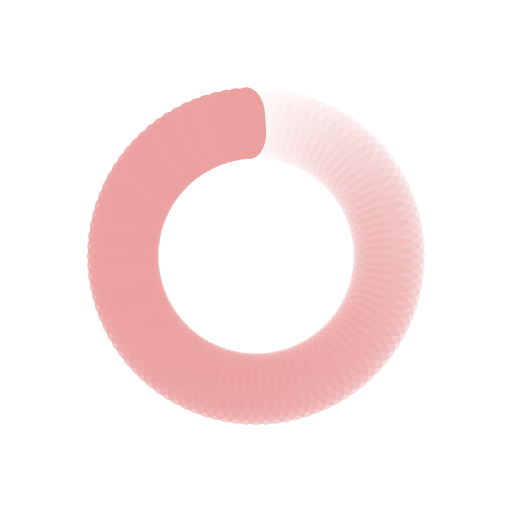
t = 0.00 s
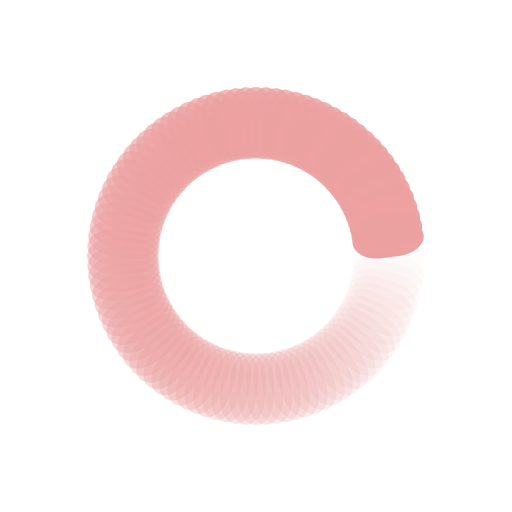
t = 0.35 s
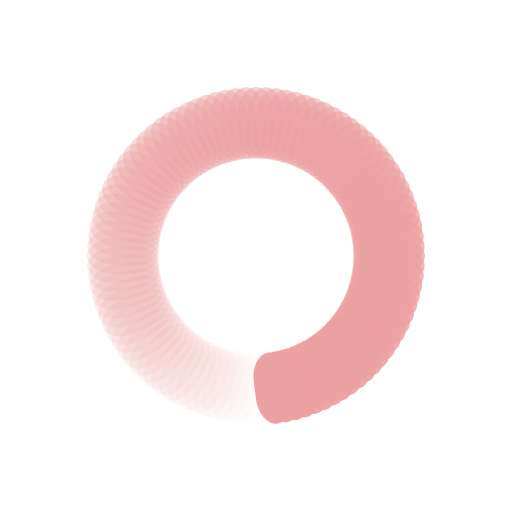
t = 0.70 s
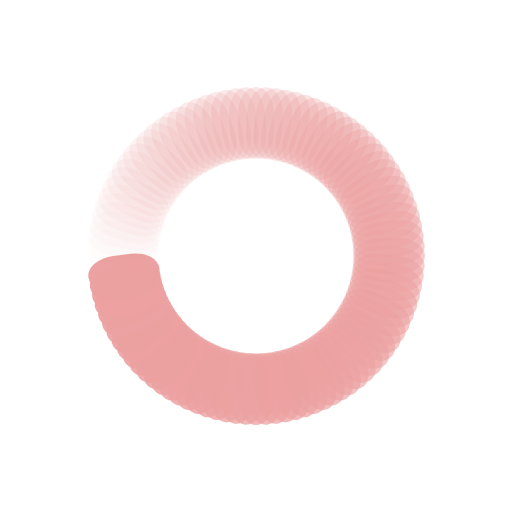
t = 1.06 s

The animated SVG that drew these frames (rendered in a browser with its animation timeline set to each time). Animation: 100 SMIL elements (animate=100); one cycle of 1.41 s, repeats indefinitely.

<?xml version="1.0" encoding="utf-8"?>
<svg xmlns="http://www.w3.org/2000/svg" xmlns:xlink="http://www.w3.org/1999/xlink" style="margin: auto; background: none; display: block; shape-rendering: auto;" width="154px" height="154px" viewBox="0 0 100 100" preserveAspectRatio="xMidYMid">
<g transform="rotate(0 50 50)">
  <rect x="46.5" y="17" rx="3.5" ry="5.32" width="7" height="14" fill="#eca1a1">
    <animate attributeName="opacity" values="1;0" keyTimes="0;1" dur="1.408450704225352s" begin="-1.3943661971830983s" repeatCount="indefinite"></animate>
  </rect>
</g><g transform="rotate(3.6 50 50)">
  <rect x="46.5" y="17" rx="3.5" ry="5.32" width="7" height="14" fill="#eca1a1">
    <animate attributeName="opacity" values="1;0" keyTimes="0;1" dur="1.408450704225352s" begin="-1.3802816901408448s" repeatCount="indefinite"></animate>
  </rect>
</g><g transform="rotate(7.2 50 50)">
  <rect x="46.5" y="17" rx="3.5" ry="5.32" width="7" height="14" fill="#eca1a1">
    <animate attributeName="opacity" values="1;0" keyTimes="0;1" dur="1.408450704225352s" begin="-1.3661971830985913s" repeatCount="indefinite"></animate>
  </rect>
</g><g transform="rotate(10.8 50 50)">
  <rect x="46.5" y="17" rx="3.5" ry="5.32" width="7" height="14" fill="#eca1a1">
    <animate attributeName="opacity" values="1;0" keyTimes="0;1" dur="1.408450704225352s" begin="-1.3521126760563378s" repeatCount="indefinite"></animate>
  </rect>
</g><g transform="rotate(14.4 50 50)">
  <rect x="46.5" y="17" rx="3.5" ry="5.32" width="7" height="14" fill="#eca1a1">
    <animate attributeName="opacity" values="1;0" keyTimes="0;1" dur="1.408450704225352s" begin="-1.3380281690140843s" repeatCount="indefinite"></animate>
  </rect>
</g><g transform="rotate(18 50 50)">
  <rect x="46.5" y="17" rx="3.5" ry="5.32" width="7" height="14" fill="#eca1a1">
    <animate attributeName="opacity" values="1;0" keyTimes="0;1" dur="1.408450704225352s" begin="-1.3239436619718308s" repeatCount="indefinite"></animate>
  </rect>
</g><g transform="rotate(21.6 50 50)">
  <rect x="46.5" y="17" rx="3.5" ry="5.32" width="7" height="14" fill="#eca1a1">
    <animate attributeName="opacity" values="1;0" keyTimes="0;1" dur="1.408450704225352s" begin="-1.3098591549295773s" repeatCount="indefinite"></animate>
  </rect>
</g><g transform="rotate(25.2 50 50)">
  <rect x="46.5" y="17" rx="3.5" ry="5.32" width="7" height="14" fill="#eca1a1">
    <animate attributeName="opacity" values="1;0" keyTimes="0;1" dur="1.408450704225352s" begin="-1.2957746478873238s" repeatCount="indefinite"></animate>
  </rect>
</g><g transform="rotate(28.8 50 50)">
  <rect x="46.5" y="17" rx="3.5" ry="5.32" width="7" height="14" fill="#eca1a1">
    <animate attributeName="opacity" values="1;0" keyTimes="0;1" dur="1.408450704225352s" begin="-1.2816901408450703s" repeatCount="indefinite"></animate>
  </rect>
</g><g transform="rotate(32.4 50 50)">
  <rect x="46.5" y="17" rx="3.5" ry="5.32" width="7" height="14" fill="#eca1a1">
    <animate attributeName="opacity" values="1;0" keyTimes="0;1" dur="1.408450704225352s" begin="-1.2676056338028165s" repeatCount="indefinite"></animate>
  </rect>
</g><g transform="rotate(36 50 50)">
  <rect x="46.5" y="17" rx="3.5" ry="5.32" width="7" height="14" fill="#eca1a1">
    <animate attributeName="opacity" values="1;0" keyTimes="0;1" dur="1.408450704225352s" begin="-1.253521126760563s" repeatCount="indefinite"></animate>
  </rect>
</g><g transform="rotate(39.6 50 50)">
  <rect x="46.5" y="17" rx="3.5" ry="5.32" width="7" height="14" fill="#eca1a1">
    <animate attributeName="opacity" values="1;0" keyTimes="0;1" dur="1.408450704225352s" begin="-1.2394366197183095s" repeatCount="indefinite"></animate>
  </rect>
</g><g transform="rotate(43.2 50 50)">
  <rect x="46.5" y="17" rx="3.5" ry="5.32" width="7" height="14" fill="#eca1a1">
    <animate attributeName="opacity" values="1;0" keyTimes="0;1" dur="1.408450704225352s" begin="-1.225352112676056s" repeatCount="indefinite"></animate>
  </rect>
</g><g transform="rotate(46.8 50 50)">
  <rect x="46.5" y="17" rx="3.5" ry="5.32" width="7" height="14" fill="#eca1a1">
    <animate attributeName="opacity" values="1;0" keyTimes="0;1" dur="1.408450704225352s" begin="-1.2112676056338025s" repeatCount="indefinite"></animate>
  </rect>
</g><g transform="rotate(50.4 50 50)">
  <rect x="46.5" y="17" rx="3.5" ry="5.32" width="7" height="14" fill="#eca1a1">
    <animate attributeName="opacity" values="1;0" keyTimes="0;1" dur="1.408450704225352s" begin="-1.197183098591549s" repeatCount="indefinite"></animate>
  </rect>
</g><g transform="rotate(54 50 50)">
  <rect x="46.5" y="17" rx="3.5" ry="5.32" width="7" height="14" fill="#eca1a1">
    <animate attributeName="opacity" values="1;0" keyTimes="0;1" dur="1.408450704225352s" begin="-1.1830985915492955s" repeatCount="indefinite"></animate>
  </rect>
</g><g transform="rotate(57.6 50 50)">
  <rect x="46.5" y="17" rx="3.5" ry="5.32" width="7" height="14" fill="#eca1a1">
    <animate attributeName="opacity" values="1;0" keyTimes="0;1" dur="1.408450704225352s" begin="-1.169014084507042s" repeatCount="indefinite"></animate>
  </rect>
</g><g transform="rotate(61.2 50 50)">
  <rect x="46.5" y="17" rx="3.5" ry="5.32" width="7" height="14" fill="#eca1a1">
    <animate attributeName="opacity" values="1;0" keyTimes="0;1" dur="1.408450704225352s" begin="-1.1549295774647885s" repeatCount="indefinite"></animate>
  </rect>
</g><g transform="rotate(64.8 50 50)">
  <rect x="46.5" y="17" rx="3.5" ry="5.32" width="7" height="14" fill="#eca1a1">
    <animate attributeName="opacity" values="1;0" keyTimes="0;1" dur="1.408450704225352s" begin="-1.140845070422535s" repeatCount="indefinite"></animate>
  </rect>
</g><g transform="rotate(68.4 50 50)">
  <rect x="46.5" y="17" rx="3.5" ry="5.32" width="7" height="14" fill="#eca1a1">
    <animate attributeName="opacity" values="1;0" keyTimes="0;1" dur="1.408450704225352s" begin="-1.1267605633802815s" repeatCount="indefinite"></animate>
  </rect>
</g><g transform="rotate(72 50 50)">
  <rect x="46.5" y="17" rx="3.5" ry="5.32" width="7" height="14" fill="#eca1a1">
    <animate attributeName="opacity" values="1;0" keyTimes="0;1" dur="1.408450704225352s" begin="-1.112676056338028s" repeatCount="indefinite"></animate>
  </rect>
</g><g transform="rotate(75.6 50 50)">
  <rect x="46.5" y="17" rx="3.5" ry="5.32" width="7" height="14" fill="#eca1a1">
    <animate attributeName="opacity" values="1;0" keyTimes="0;1" dur="1.408450704225352s" begin="-1.0985915492957745s" repeatCount="indefinite"></animate>
  </rect>
</g><g transform="rotate(79.2 50 50)">
  <rect x="46.5" y="17" rx="3.5" ry="5.32" width="7" height="14" fill="#eca1a1">
    <animate attributeName="opacity" values="1;0" keyTimes="0;1" dur="1.408450704225352s" begin="-1.084507042253521s" repeatCount="indefinite"></animate>
  </rect>
</g><g transform="rotate(82.8 50 50)">
  <rect x="46.5" y="17" rx="3.5" ry="5.32" width="7" height="14" fill="#eca1a1">
    <animate attributeName="opacity" values="1;0" keyTimes="0;1" dur="1.408450704225352s" begin="-1.0704225352112673s" repeatCount="indefinite"></animate>
  </rect>
</g><g transform="rotate(86.4 50 50)">
  <rect x="46.5" y="17" rx="3.5" ry="5.32" width="7" height="14" fill="#eca1a1">
    <animate attributeName="opacity" values="1;0" keyTimes="0;1" dur="1.408450704225352s" begin="-1.0563380281690138s" repeatCount="indefinite"></animate>
  </rect>
</g><g transform="rotate(90 50 50)">
  <rect x="46.5" y="17" rx="3.5" ry="5.32" width="7" height="14" fill="#eca1a1">
    <animate attributeName="opacity" values="1;0" keyTimes="0;1" dur="1.408450704225352s" begin="-1.0422535211267603s" repeatCount="indefinite"></animate>
  </rect>
</g><g transform="rotate(93.6 50 50)">
  <rect x="46.5" y="17" rx="3.5" ry="5.32" width="7" height="14" fill="#eca1a1">
    <animate attributeName="opacity" values="1;0" keyTimes="0;1" dur="1.408450704225352s" begin="-1.0281690140845068s" repeatCount="indefinite"></animate>
  </rect>
</g><g transform="rotate(97.2 50 50)">
  <rect x="46.5" y="17" rx="3.5" ry="5.32" width="7" height="14" fill="#eca1a1">
    <animate attributeName="opacity" values="1;0" keyTimes="0;1" dur="1.408450704225352s" begin="-1.0140845070422533s" repeatCount="indefinite"></animate>
  </rect>
</g><g transform="rotate(100.8 50 50)">
  <rect x="46.5" y="17" rx="3.5" ry="5.32" width="7" height="14" fill="#eca1a1">
    <animate attributeName="opacity" values="1;0" keyTimes="0;1" dur="1.408450704225352s" begin="-0.9999999999999998s" repeatCount="indefinite"></animate>
  </rect>
</g><g transform="rotate(104.4 50 50)">
  <rect x="46.5" y="17" rx="3.5" ry="5.32" width="7" height="14" fill="#eca1a1">
    <animate attributeName="opacity" values="1;0" keyTimes="0;1" dur="1.408450704225352s" begin="-0.9859154929577463s" repeatCount="indefinite"></animate>
  </rect>
</g><g transform="rotate(108 50 50)">
  <rect x="46.5" y="17" rx="3.5" ry="5.32" width="7" height="14" fill="#eca1a1">
    <animate attributeName="opacity" values="1;0" keyTimes="0;1" dur="1.408450704225352s" begin="-0.9718309859154928s" repeatCount="indefinite"></animate>
  </rect>
</g><g transform="rotate(111.6 50 50)">
  <rect x="46.5" y="17" rx="3.5" ry="5.32" width="7" height="14" fill="#eca1a1">
    <animate attributeName="opacity" values="1;0" keyTimes="0;1" dur="1.408450704225352s" begin="-0.9577464788732393s" repeatCount="indefinite"></animate>
  </rect>
</g><g transform="rotate(115.2 50 50)">
  <rect x="46.5" y="17" rx="3.5" ry="5.32" width="7" height="14" fill="#eca1a1">
    <animate attributeName="opacity" values="1;0" keyTimes="0;1" dur="1.408450704225352s" begin="-0.9436619718309858s" repeatCount="indefinite"></animate>
  </rect>
</g><g transform="rotate(118.8 50 50)">
  <rect x="46.5" y="17" rx="3.5" ry="5.32" width="7" height="14" fill="#eca1a1">
    <animate attributeName="opacity" values="1;0" keyTimes="0;1" dur="1.408450704225352s" begin="-0.9295774647887322s" repeatCount="indefinite"></animate>
  </rect>
</g><g transform="rotate(122.4 50 50)">
  <rect x="46.5" y="17" rx="3.5" ry="5.32" width="7" height="14" fill="#eca1a1">
    <animate attributeName="opacity" values="1;0" keyTimes="0;1" dur="1.408450704225352s" begin="-0.9154929577464787s" repeatCount="indefinite"></animate>
  </rect>
</g><g transform="rotate(126 50 50)">
  <rect x="46.5" y="17" rx="3.5" ry="5.32" width="7" height="14" fill="#eca1a1">
    <animate attributeName="opacity" values="1;0" keyTimes="0;1" dur="1.408450704225352s" begin="-0.9014084507042252s" repeatCount="indefinite"></animate>
  </rect>
</g><g transform="rotate(129.6 50 50)">
  <rect x="46.5" y="17" rx="3.5" ry="5.32" width="7" height="14" fill="#eca1a1">
    <animate attributeName="opacity" values="1;0" keyTimes="0;1" dur="1.408450704225352s" begin="-0.8873239436619716s" repeatCount="indefinite"></animate>
  </rect>
</g><g transform="rotate(133.2 50 50)">
  <rect x="46.5" y="17" rx="3.5" ry="5.32" width="7" height="14" fill="#eca1a1">
    <animate attributeName="opacity" values="1;0" keyTimes="0;1" dur="1.408450704225352s" begin="-0.8732394366197181s" repeatCount="indefinite"></animate>
  </rect>
</g><g transform="rotate(136.8 50 50)">
  <rect x="46.5" y="17" rx="3.5" ry="5.32" width="7" height="14" fill="#eca1a1">
    <animate attributeName="opacity" values="1;0" keyTimes="0;1" dur="1.408450704225352s" begin="-0.8591549295774646s" repeatCount="indefinite"></animate>
  </rect>
</g><g transform="rotate(140.4 50 50)">
  <rect x="46.5" y="17" rx="3.5" ry="5.32" width="7" height="14" fill="#eca1a1">
    <animate attributeName="opacity" values="1;0" keyTimes="0;1" dur="1.408450704225352s" begin="-0.8450704225352111s" repeatCount="indefinite"></animate>
  </rect>
</g><g transform="rotate(144 50 50)">
  <rect x="46.5" y="17" rx="3.5" ry="5.32" width="7" height="14" fill="#eca1a1">
    <animate attributeName="opacity" values="1;0" keyTimes="0;1" dur="1.408450704225352s" begin="-0.8309859154929575s" repeatCount="indefinite"></animate>
  </rect>
</g><g transform="rotate(147.6 50 50)">
  <rect x="46.5" y="17" rx="3.5" ry="5.32" width="7" height="14" fill="#eca1a1">
    <animate attributeName="opacity" values="1;0" keyTimes="0;1" dur="1.408450704225352s" begin="-0.816901408450704s" repeatCount="indefinite"></animate>
  </rect>
</g><g transform="rotate(151.2 50 50)">
  <rect x="46.5" y="17" rx="3.5" ry="5.32" width="7" height="14" fill="#eca1a1">
    <animate attributeName="opacity" values="1;0" keyTimes="0;1" dur="1.408450704225352s" begin="-0.8028169014084505s" repeatCount="indefinite"></animate>
  </rect>
</g><g transform="rotate(154.8 50 50)">
  <rect x="46.5" y="17" rx="3.5" ry="5.32" width="7" height="14" fill="#eca1a1">
    <animate attributeName="opacity" values="1;0" keyTimes="0;1" dur="1.408450704225352s" begin="-0.788732394366197s" repeatCount="indefinite"></animate>
  </rect>
</g><g transform="rotate(158.4 50 50)">
  <rect x="46.5" y="17" rx="3.5" ry="5.32" width="7" height="14" fill="#eca1a1">
    <animate attributeName="opacity" values="1;0" keyTimes="0;1" dur="1.408450704225352s" begin="-0.7746478873239435s" repeatCount="indefinite"></animate>
  </rect>
</g><g transform="rotate(162 50 50)">
  <rect x="46.5" y="17" rx="3.5" ry="5.32" width="7" height="14" fill="#eca1a1">
    <animate attributeName="opacity" values="1;0" keyTimes="0;1" dur="1.408450704225352s" begin="-0.76056338028169s" repeatCount="indefinite"></animate>
  </rect>
</g><g transform="rotate(165.6 50 50)">
  <rect x="46.5" y="17" rx="3.5" ry="5.32" width="7" height="14" fill="#eca1a1">
    <animate attributeName="opacity" values="1;0" keyTimes="0;1" dur="1.408450704225352s" begin="-0.7464788732394365s" repeatCount="indefinite"></animate>
  </rect>
</g><g transform="rotate(169.2 50 50)">
  <rect x="46.5" y="17" rx="3.5" ry="5.32" width="7" height="14" fill="#eca1a1">
    <animate attributeName="opacity" values="1;0" keyTimes="0;1" dur="1.408450704225352s" begin="-0.7323943661971829s" repeatCount="indefinite"></animate>
  </rect>
</g><g transform="rotate(172.8 50 50)">
  <rect x="46.5" y="17" rx="3.5" ry="5.32" width="7" height="14" fill="#eca1a1">
    <animate attributeName="opacity" values="1;0" keyTimes="0;1" dur="1.408450704225352s" begin="-0.7183098591549294s" repeatCount="indefinite"></animate>
  </rect>
</g><g transform="rotate(176.4 50 50)">
  <rect x="46.5" y="17" rx="3.5" ry="5.32" width="7" height="14" fill="#eca1a1">
    <animate attributeName="opacity" values="1;0" keyTimes="0;1" dur="1.408450704225352s" begin="-0.7042253521126759s" repeatCount="indefinite"></animate>
  </rect>
</g><g transform="rotate(180 50 50)">
  <rect x="46.5" y="17" rx="3.5" ry="5.32" width="7" height="14" fill="#eca1a1">
    <animate attributeName="opacity" values="1;0" keyTimes="0;1" dur="1.408450704225352s" begin="-0.6901408450704224s" repeatCount="indefinite"></animate>
  </rect>
</g><g transform="rotate(183.6 50 50)">
  <rect x="46.5" y="17" rx="3.5" ry="5.32" width="7" height="14" fill="#eca1a1">
    <animate attributeName="opacity" values="1;0" keyTimes="0;1" dur="1.408450704225352s" begin="-0.6760563380281689s" repeatCount="indefinite"></animate>
  </rect>
</g><g transform="rotate(187.2 50 50)">
  <rect x="46.5" y="17" rx="3.5" ry="5.32" width="7" height="14" fill="#eca1a1">
    <animate attributeName="opacity" values="1;0" keyTimes="0;1" dur="1.408450704225352s" begin="-0.6619718309859154s" repeatCount="indefinite"></animate>
  </rect>
</g><g transform="rotate(190.8 50 50)">
  <rect x="46.5" y="17" rx="3.5" ry="5.32" width="7" height="14" fill="#eca1a1">
    <animate attributeName="opacity" values="1;0" keyTimes="0;1" dur="1.408450704225352s" begin="-0.6478873239436619s" repeatCount="indefinite"></animate>
  </rect>
</g><g transform="rotate(194.4 50 50)">
  <rect x="46.5" y="17" rx="3.5" ry="5.32" width="7" height="14" fill="#eca1a1">
    <animate attributeName="opacity" values="1;0" keyTimes="0;1" dur="1.408450704225352s" begin="-0.6338028169014083s" repeatCount="indefinite"></animate>
  </rect>
</g><g transform="rotate(198 50 50)">
  <rect x="46.5" y="17" rx="3.5" ry="5.32" width="7" height="14" fill="#eca1a1">
    <animate attributeName="opacity" values="1;0" keyTimes="0;1" dur="1.408450704225352s" begin="-0.6197183098591548s" repeatCount="indefinite"></animate>
  </rect>
</g><g transform="rotate(201.6 50 50)">
  <rect x="46.5" y="17" rx="3.5" ry="5.32" width="7" height="14" fill="#eca1a1">
    <animate attributeName="opacity" values="1;0" keyTimes="0;1" dur="1.408450704225352s" begin="-0.6056338028169013s" repeatCount="indefinite"></animate>
  </rect>
</g><g transform="rotate(205.2 50 50)">
  <rect x="46.5" y="17" rx="3.5" ry="5.32" width="7" height="14" fill="#eca1a1">
    <animate attributeName="opacity" values="1;0" keyTimes="0;1" dur="1.408450704225352s" begin="-0.5915492957746478s" repeatCount="indefinite"></animate>
  </rect>
</g><g transform="rotate(208.8 50 50)">
  <rect x="46.5" y="17" rx="3.5" ry="5.32" width="7" height="14" fill="#eca1a1">
    <animate attributeName="opacity" values="1;0" keyTimes="0;1" dur="1.408450704225352s" begin="-0.5774647887323943s" repeatCount="indefinite"></animate>
  </rect>
</g><g transform="rotate(212.4 50 50)">
  <rect x="46.5" y="17" rx="3.5" ry="5.32" width="7" height="14" fill="#eca1a1">
    <animate attributeName="opacity" values="1;0" keyTimes="0;1" dur="1.408450704225352s" begin="-0.5633802816901408s" repeatCount="indefinite"></animate>
  </rect>
</g><g transform="rotate(216 50 50)">
  <rect x="46.5" y="17" rx="3.5" ry="5.32" width="7" height="14" fill="#eca1a1">
    <animate attributeName="opacity" values="1;0" keyTimes="0;1" dur="1.408450704225352s" begin="-0.5492957746478873s" repeatCount="indefinite"></animate>
  </rect>
</g><g transform="rotate(219.6 50 50)">
  <rect x="46.5" y="17" rx="3.5" ry="5.32" width="7" height="14" fill="#eca1a1">
    <animate attributeName="opacity" values="1;0" keyTimes="0;1" dur="1.408450704225352s" begin="-0.5352112676056336s" repeatCount="indefinite"></animate>
  </rect>
</g><g transform="rotate(223.2 50 50)">
  <rect x="46.5" y="17" rx="3.5" ry="5.32" width="7" height="14" fill="#eca1a1">
    <animate attributeName="opacity" values="1;0" keyTimes="0;1" dur="1.408450704225352s" begin="-0.5211267605633801s" repeatCount="indefinite"></animate>
  </rect>
</g><g transform="rotate(226.8 50 50)">
  <rect x="46.5" y="17" rx="3.5" ry="5.32" width="7" height="14" fill="#eca1a1">
    <animate attributeName="opacity" values="1;0" keyTimes="0;1" dur="1.408450704225352s" begin="-0.5070422535211266s" repeatCount="indefinite"></animate>
  </rect>
</g><g transform="rotate(230.4 50 50)">
  <rect x="46.5" y="17" rx="3.5" ry="5.32" width="7" height="14" fill="#eca1a1">
    <animate attributeName="opacity" values="1;0" keyTimes="0;1" dur="1.408450704225352s" begin="-0.49295774647887314s" repeatCount="indefinite"></animate>
  </rect>
</g><g transform="rotate(234 50 50)">
  <rect x="46.5" y="17" rx="3.5" ry="5.32" width="7" height="14" fill="#eca1a1">
    <animate attributeName="opacity" values="1;0" keyTimes="0;1" dur="1.408450704225352s" begin="-0.47887323943661964s" repeatCount="indefinite"></animate>
  </rect>
</g><g transform="rotate(237.6 50 50)">
  <rect x="46.5" y="17" rx="3.5" ry="5.32" width="7" height="14" fill="#eca1a1">
    <animate attributeName="opacity" values="1;0" keyTimes="0;1" dur="1.408450704225352s" begin="-0.4647887323943661s" repeatCount="indefinite"></animate>
  </rect>
</g><g transform="rotate(241.2 50 50)">
  <rect x="46.5" y="17" rx="3.5" ry="5.32" width="7" height="14" fill="#eca1a1">
    <animate attributeName="opacity" values="1;0" keyTimes="0;1" dur="1.408450704225352s" begin="-0.4507042253521126s" repeatCount="indefinite"></animate>
  </rect>
</g><g transform="rotate(244.8 50 50)">
  <rect x="46.5" y="17" rx="3.5" ry="5.32" width="7" height="14" fill="#eca1a1">
    <animate attributeName="opacity" values="1;0" keyTimes="0;1" dur="1.408450704225352s" begin="-0.4366197183098591s" repeatCount="indefinite"></animate>
  </rect>
</g><g transform="rotate(248.4 50 50)">
  <rect x="46.5" y="17" rx="3.5" ry="5.32" width="7" height="14" fill="#eca1a1">
    <animate attributeName="opacity" values="1;0" keyTimes="0;1" dur="1.408450704225352s" begin="-0.42253521126760557s" repeatCount="indefinite"></animate>
  </rect>
</g><g transform="rotate(252 50 50)">
  <rect x="46.5" y="17" rx="3.5" ry="5.32" width="7" height="14" fill="#eca1a1">
    <animate attributeName="opacity" values="1;0" keyTimes="0;1" dur="1.408450704225352s" begin="-0.408450704225352s" repeatCount="indefinite"></animate>
  </rect>
</g><g transform="rotate(255.6 50 50)">
  <rect x="46.5" y="17" rx="3.5" ry="5.32" width="7" height="14" fill="#eca1a1">
    <animate attributeName="opacity" values="1;0" keyTimes="0;1" dur="1.408450704225352s" begin="-0.3943661971830985s" repeatCount="indefinite"></animate>
  </rect>
</g><g transform="rotate(259.2 50 50)">
  <rect x="46.5" y="17" rx="3.5" ry="5.32" width="7" height="14" fill="#eca1a1">
    <animate attributeName="opacity" values="1;0" keyTimes="0;1" dur="1.408450704225352s" begin="-0.380281690140845s" repeatCount="indefinite"></animate>
  </rect>
</g><g transform="rotate(262.8 50 50)">
  <rect x="46.5" y="17" rx="3.5" ry="5.32" width="7" height="14" fill="#eca1a1">
    <animate attributeName="opacity" values="1;0" keyTimes="0;1" dur="1.408450704225352s" begin="-0.36619718309859145s" repeatCount="indefinite"></animate>
  </rect>
</g><g transform="rotate(266.4 50 50)">
  <rect x="46.5" y="17" rx="3.5" ry="5.32" width="7" height="14" fill="#eca1a1">
    <animate attributeName="opacity" values="1;0" keyTimes="0;1" dur="1.408450704225352s" begin="-0.35211267605633795s" repeatCount="indefinite"></animate>
  </rect>
</g><g transform="rotate(270 50 50)">
  <rect x="46.5" y="17" rx="3.5" ry="5.32" width="7" height="14" fill="#eca1a1">
    <animate attributeName="opacity" values="1;0" keyTimes="0;1" dur="1.408450704225352s" begin="-0.33802816901408445s" repeatCount="indefinite"></animate>
  </rect>
</g><g transform="rotate(273.6 50 50)">
  <rect x="46.5" y="17" rx="3.5" ry="5.32" width="7" height="14" fill="#eca1a1">
    <animate attributeName="opacity" values="1;0" keyTimes="0;1" dur="1.408450704225352s" begin="-0.32394366197183094s" repeatCount="indefinite"></animate>
  </rect>
</g><g transform="rotate(277.2 50 50)">
  <rect x="46.5" y="17" rx="3.5" ry="5.32" width="7" height="14" fill="#eca1a1">
    <animate attributeName="opacity" values="1;0" keyTimes="0;1" dur="1.408450704225352s" begin="-0.3098591549295774s" repeatCount="indefinite"></animate>
  </rect>
</g><g transform="rotate(280.8 50 50)">
  <rect x="46.5" y="17" rx="3.5" ry="5.32" width="7" height="14" fill="#eca1a1">
    <animate attributeName="opacity" values="1;0" keyTimes="0;1" dur="1.408450704225352s" begin="-0.2957746478873239s" repeatCount="indefinite"></animate>
  </rect>
</g><g transform="rotate(284.4 50 50)">
  <rect x="46.5" y="17" rx="3.5" ry="5.32" width="7" height="14" fill="#eca1a1">
    <animate attributeName="opacity" values="1;0" keyTimes="0;1" dur="1.408450704225352s" begin="-0.2816901408450704s" repeatCount="indefinite"></animate>
  </rect>
</g><g transform="rotate(288 50 50)">
  <rect x="46.5" y="17" rx="3.5" ry="5.32" width="7" height="14" fill="#eca1a1">
    <animate attributeName="opacity" values="1;0" keyTimes="0;1" dur="1.408450704225352s" begin="-0.2676056338028168s" repeatCount="indefinite"></animate>
  </rect>
</g><g transform="rotate(291.6 50 50)">
  <rect x="46.5" y="17" rx="3.5" ry="5.32" width="7" height="14" fill="#eca1a1">
    <animate attributeName="opacity" values="1;0" keyTimes="0;1" dur="1.408450704225352s" begin="-0.2535211267605633s" repeatCount="indefinite"></animate>
  </rect>
</g><g transform="rotate(295.2 50 50)">
  <rect x="46.5" y="17" rx="3.5" ry="5.32" width="7" height="14" fill="#eca1a1">
    <animate attributeName="opacity" values="1;0" keyTimes="0;1" dur="1.408450704225352s" begin="-0.23943661971830982s" repeatCount="indefinite"></animate>
  </rect>
</g><g transform="rotate(298.8 50 50)">
  <rect x="46.5" y="17" rx="3.5" ry="5.32" width="7" height="14" fill="#eca1a1">
    <animate attributeName="opacity" values="1;0" keyTimes="0;1" dur="1.408450704225352s" begin="-0.2253521126760563s" repeatCount="indefinite"></animate>
  </rect>
</g><g transform="rotate(302.4 50 50)">
  <rect x="46.5" y="17" rx="3.5" ry="5.32" width="7" height="14" fill="#eca1a1">
    <animate attributeName="opacity" values="1;0" keyTimes="0;1" dur="1.408450704225352s" begin="-0.21126760563380279s" repeatCount="indefinite"></animate>
  </rect>
</g><g transform="rotate(306 50 50)">
  <rect x="46.5" y="17" rx="3.5" ry="5.32" width="7" height="14" fill="#eca1a1">
    <animate attributeName="opacity" values="1;0" keyTimes="0;1" dur="1.408450704225352s" begin="-0.19718309859154926s" repeatCount="indefinite"></animate>
  </rect>
</g><g transform="rotate(309.6 50 50)">
  <rect x="46.5" y="17" rx="3.5" ry="5.32" width="7" height="14" fill="#eca1a1">
    <animate attributeName="opacity" values="1;0" keyTimes="0;1" dur="1.408450704225352s" begin="-0.18309859154929573s" repeatCount="indefinite"></animate>
  </rect>
</g><g transform="rotate(313.2 50 50)">
  <rect x="46.5" y="17" rx="3.5" ry="5.32" width="7" height="14" fill="#eca1a1">
    <animate attributeName="opacity" values="1;0" keyTimes="0;1" dur="1.408450704225352s" begin="-0.16901408450704222s" repeatCount="indefinite"></animate>
  </rect>
</g><g transform="rotate(316.8 50 50)">
  <rect x="46.5" y="17" rx="3.5" ry="5.32" width="7" height="14" fill="#eca1a1">
    <animate attributeName="opacity" values="1;0" keyTimes="0;1" dur="1.408450704225352s" begin="-0.1549295774647887s" repeatCount="indefinite"></animate>
  </rect>
</g><g transform="rotate(320.4 50 50)">
  <rect x="46.5" y="17" rx="3.5" ry="5.32" width="7" height="14" fill="#eca1a1">
    <animate attributeName="opacity" values="1;0" keyTimes="0;1" dur="1.408450704225352s" begin="-0.1408450704225352s" repeatCount="indefinite"></animate>
  </rect>
</g><g transform="rotate(324 50 50)">
  <rect x="46.5" y="17" rx="3.5" ry="5.32" width="7" height="14" fill="#eca1a1">
    <animate attributeName="opacity" values="1;0" keyTimes="0;1" dur="1.408450704225352s" begin="-0.12676056338028166s" repeatCount="indefinite"></animate>
  </rect>
</g><g transform="rotate(327.6 50 50)">
  <rect x="46.5" y="17" rx="3.5" ry="5.32" width="7" height="14" fill="#eca1a1">
    <animate attributeName="opacity" values="1;0" keyTimes="0;1" dur="1.408450704225352s" begin="-0.11267605633802814s" repeatCount="indefinite"></animate>
  </rect>
</g><g transform="rotate(331.2 50 50)">
  <rect x="46.5" y="17" rx="3.5" ry="5.32" width="7" height="14" fill="#eca1a1">
    <animate attributeName="opacity" values="1;0" keyTimes="0;1" dur="1.408450704225352s" begin="-0.09859154929577463s" repeatCount="indefinite"></animate>
  </rect>
</g><g transform="rotate(334.8 50 50)">
  <rect x="46.5" y="17" rx="3.5" ry="5.32" width="7" height="14" fill="#eca1a1">
    <animate attributeName="opacity" values="1;0" keyTimes="0;1" dur="1.408450704225352s" begin="-0.08450704225352111s" repeatCount="indefinite"></animate>
  </rect>
</g><g transform="rotate(338.4 50 50)">
  <rect x="46.5" y="17" rx="3.5" ry="5.32" width="7" height="14" fill="#eca1a1">
    <animate attributeName="opacity" values="1;0" keyTimes="0;1" dur="1.408450704225352s" begin="-0.0704225352112676s" repeatCount="indefinite"></animate>
  </rect>
</g><g transform="rotate(342 50 50)">
  <rect x="46.5" y="17" rx="3.5" ry="5.32" width="7" height="14" fill="#eca1a1">
    <animate attributeName="opacity" values="1;0" keyTimes="0;1" dur="1.408450704225352s" begin="-0.05633802816901407s" repeatCount="indefinite"></animate>
  </rect>
</g><g transform="rotate(345.6 50 50)">
  <rect x="46.5" y="17" rx="3.5" ry="5.32" width="7" height="14" fill="#eca1a1">
    <animate attributeName="opacity" values="1;0" keyTimes="0;1" dur="1.408450704225352s" begin="-0.042253521126760556s" repeatCount="indefinite"></animate>
  </rect>
</g><g transform="rotate(349.2 50 50)">
  <rect x="46.5" y="17" rx="3.5" ry="5.32" width="7" height="14" fill="#eca1a1">
    <animate attributeName="opacity" values="1;0" keyTimes="0;1" dur="1.408450704225352s" begin="-0.028169014084507036s" repeatCount="indefinite"></animate>
  </rect>
</g><g transform="rotate(352.8 50 50)">
  <rect x="46.5" y="17" rx="3.5" ry="5.32" width="7" height="14" fill="#eca1a1">
    <animate attributeName="opacity" values="1;0" keyTimes="0;1" dur="1.408450704225352s" begin="-0.014084507042253518s" repeatCount="indefinite"></animate>
  </rect>
</g><g transform="rotate(356.4 50 50)">
  <rect x="46.5" y="17" rx="3.5" ry="5.32" width="7" height="14" fill="#eca1a1">
    <animate attributeName="opacity" values="1;0" keyTimes="0;1" dur="1.408450704225352s" begin="0s" repeatCount="indefinite"></animate>
  </rect>
</g>
<!-- [ldio] generated by https://loading.io/ --></svg>